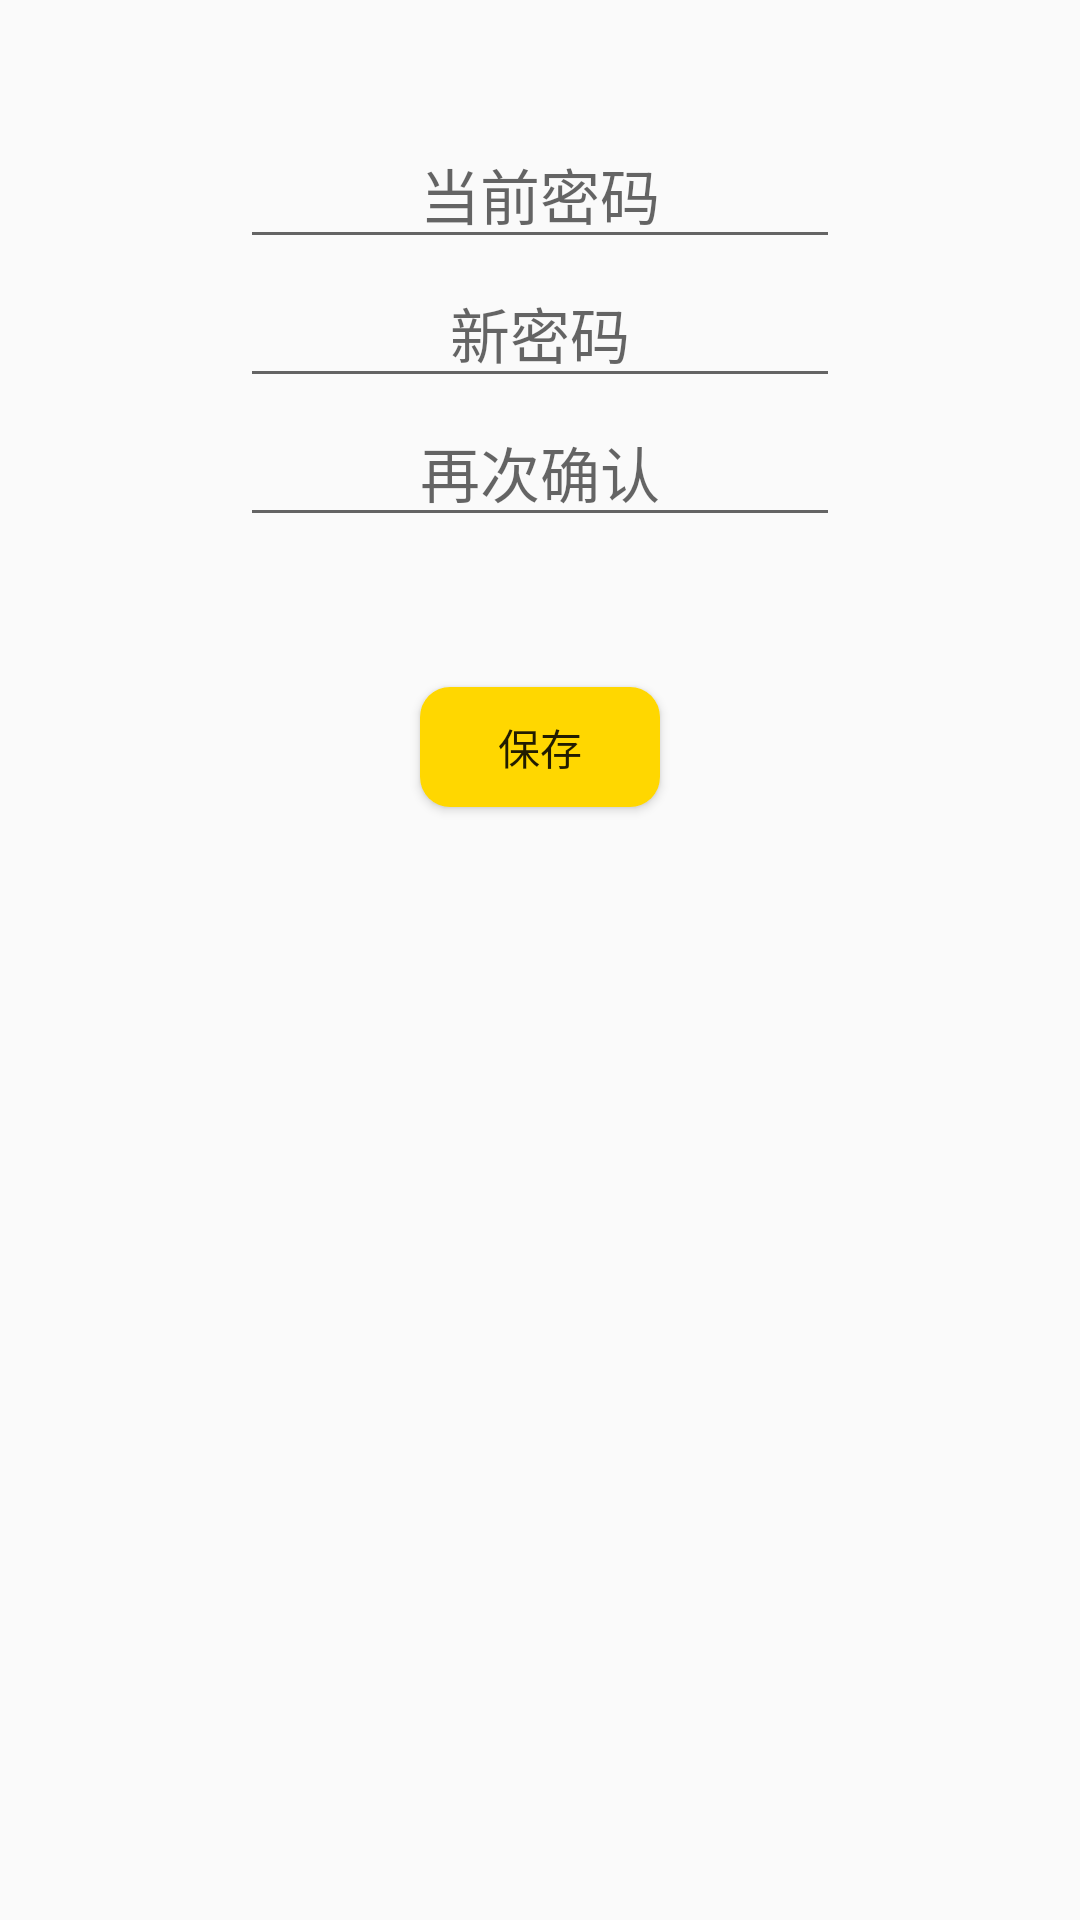

Produce the Android XML layout that renders to this screen, including the resource entries it uses.
<!-- AndroidManifest.xml: application theme MyMaterialTheme -->
<!-- res/layout/password_edit_activity.xml -->
<?xml version="1.0" encoding="utf-8"?>

<LinearLayout xmlns:android="http://schemas.android.com/apk/res/android"
    android:layout_width="fill_parent"
    android:layout_height="fill_parent"
    android:orientation="vertical" >


    <LinearLayout
        android:orientation="vertical"
        android:layout_width="fill_parent"
        android:layout_height="fill_parent"
        android:layout_marginTop="40dp">

        <EditText
            android:id="@+id/old_password"
            android:layout_width="200dp"
            android:layout_height="wrap_content"
            android:layout_gravity="center"
            android:gravity="center_horizontal"
            android:hint="@string/set_login_old_password"
            android:inputType="numberPassword"
            android:paddingTop="10dp"
            android:textSize="20sp" />

        <EditText
            android:id="@+id/password"
            android:layout_width="200dp"
            android:layout_height="wrap_content"
            android:layout_gravity="center"
            android:gravity="center_horizontal"
            android:hint="@string/set_login_new_password"
            android:inputType="numberPassword"
            android:paddingTop="10dp"
            android:textSize="20sp" />

        <EditText
            android:id="@+id/password2"
            android:layout_width="200dp"
            android:layout_height="wrap_content"
            android:layout_gravity="center"
            android:gravity="center_horizontal"
            android:hint="@string/set_login_new_password2"
            android:inputType="numberPassword"
            android:paddingTop="10dp"
            android:textSize="20sp" />

        <Button
            android:id="@+id/change"
            android:layout_gravity="center|center_vertical"
            android:layout_width="80dp"
            android:layout_height="40dp"
            android:layout_marginTop="50dp"
            android:background="@drawable/btn_nor_down_yellow"
            android:text="保存" />


    </LinearLayout>
    
    
    

</LinearLayout>
<!-- resources referenced by this layout -->
<resources>
  <!-- drawable btn_nor_down_yellow (drawable) -->
  <?xml version="1.0" encoding="utf-8"?>
  <selector xmlns:android="http://schemas.android.com/apk/res/android">
      <item android:state_pressed="true" android:drawable="@drawable/check_border" />
      <item android:state_focused="true" android:drawable="@drawable/check_border" />
      <item android:state_checked="true" android:drawable="@drawable/check_border" />
      <item android:state_selected="true" android:drawable="@drawable/check_border"/>
      <item android:drawable="@drawable/btn_bg_yellow"></item>
  </selector>
  
  
  <string name="set_login_new_password">新密码</string>
  <string name="set_login_new_password2">再次确认</string>
  <string name="set_login_old_password">当前密码</string>
  <style name="MyMaterialTheme" parent="MyMaterialTheme.Base">
  
      </style>
  <!-- drawable check_border (drawable) -->
  <?xml version="1.0" encoding="utf-8"?>
  
  <selector xmlns:android="http://schemas.android.com/apk/res/android">
      
          
              
              
              
          
      
      <item>
          <shape android:shape="rectangle">
              <stroke android:width="1px" android:color="@color/coral" />
              <corners android:radius="10dp" />
              <solid android:color="@color/gold" />
          </shape>
      </item>
  </selector>
  
  
  <!-- drawable btn_bg_yellow (drawable) -->
  <?xml version="1.0" encoding="utf-8"?>
  <shape xmlns:android="http://schemas.android.com/apk/res/android">
      <solid android:color="@color/gold"/>
      <corners android:topLeftRadius="10dip"
          android:topRightRadius="10dip"
          android:bottomRightRadius="10dip"
          android:bottomLeftRadius="10dip" />
      
  </shape>
  
  
  <style name="MyMaterialTheme.Base" parent="Theme.AppCompat.Light.DarkActionBar">
          <item name="windowNoTitle">true</item>
          <item name="windowActionBar">false</item>
          
          <item name="android:itemBackground">@color/whitesmoke</item>
      </style>
  <color name="coral">#FF7F50</color>
  <color name="gold">#FFD700</color>
  <color name="whitesmoke">#F5F5F5</color>
</resources>
